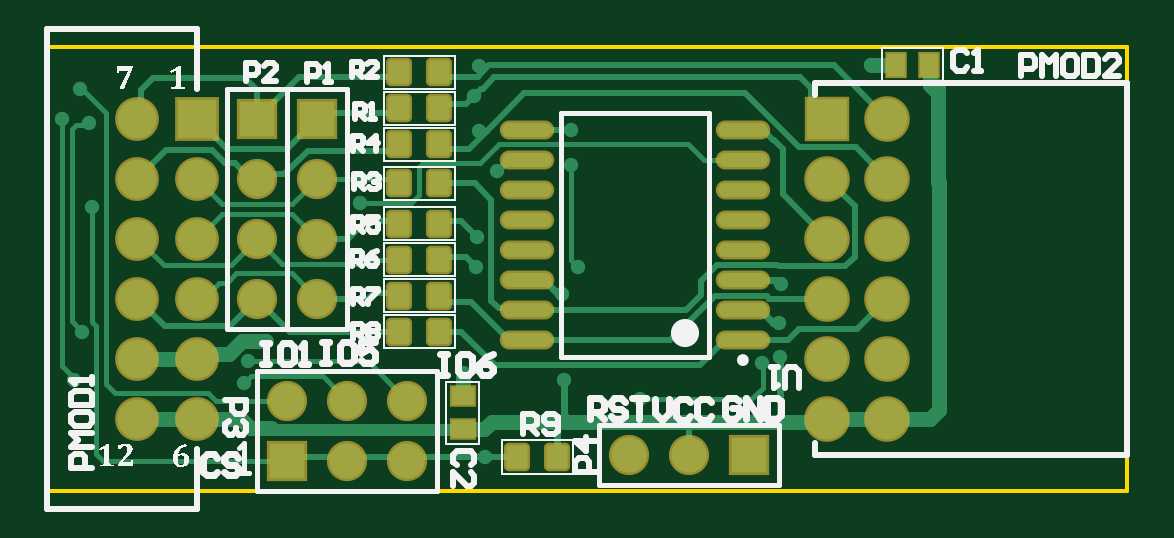
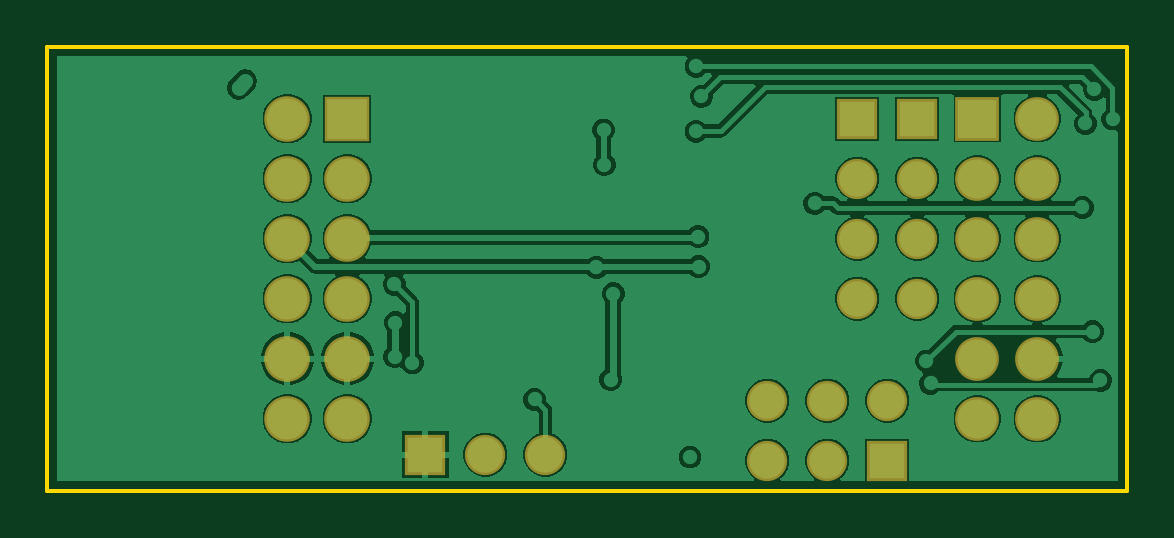
Circuit board: 9 layer files. Board 45.7 x 18.8 mm.
- bottom_copper: pmod_qspi_soic16.GBL (26520 bytes)
- bottom_silk: pmod_qspi_soic16.GBO (268 bytes)
- paste: pmod_qspi_soic16.GBP (266 bytes)
- bottom_mask: pmod_qspi_soic16.GBS (1241 bytes)
- outline: pmod_qspi_soic16.GM1 (415 bytes)
- top_copper: pmod_qspi_soic16.GTL (10332 bytes)
- top_silk: pmod_qspi_soic16.GTO (24613 bytes)
- paste: pmod_qspi_soic16.GTP (1484 bytes)
- top_mask: pmod_qspi_soic16.GTS (2462 bytes)

=== bottom_copper: pmod_qspi_soic16.GBL (26520 bytes, source omitted) ===
=== bottom_silk: pmod_qspi_soic16.GBO ===
G04*
G04 #@! TF.GenerationSoftware,Altium Limited,Altium Designer,23.3.1 (30)*
G04*
G04 Layer_Color=32896*
%FSLAX44Y44*%
%MOMM*%
G71*
G04*
G04 #@! TF.SameCoordinates,D8AE08F4-3845-44A1-9C7E-D53955B2364C*
G04*
G04*
G04 #@! TF.FilePolarity,Positive*
G04*
G01*
G75*
M02*

=== paste: pmod_qspi_soic16.GBP ===
G04*
G04 #@! TF.GenerationSoftware,Altium Limited,Altium Designer,23.3.1 (30)*
G04*
G04 Layer_Color=128*
%FSLAX44Y44*%
%MOMM*%
G71*
G04*
G04 #@! TF.SameCoordinates,D8AE08F4-3845-44A1-9C7E-D53955B2364C*
G04*
G04*
G04 #@! TF.FilePolarity,Positive*
G04*
G01*
G75*
M02*

=== bottom_mask: pmod_qspi_soic16.GBS ===
G04*
G04 #@! TF.GenerationSoftware,Altium Limited,Altium Designer,23.3.1 (30)*
G04*
G04 Layer_Color=16711935*
%FSLAX44Y44*%
%MOMM*%
G71*
G04*
G04 #@! TF.SameCoordinates,D8AE08F4-3845-44A1-9C7E-D53955B2364C*
G04*
G04*
G04 #@! TF.FilePolarity,Negative*
G04*
G01*
G75*
%ADD25R,1.7032X1.7032*%
%ADD26C,1.7032*%
%ADD27R,1.8542X1.8542*%
%ADD28C,1.8542*%
%ADD29R,1.7032X1.7032*%
%ADD30C,1.9304*%
%ADD31R,1.8796X1.8796*%
D25*
X551180Y264160D02*
D03*
X355600Y261620D02*
D03*
D26*
X525780Y264160D02*
D03*
X500380D02*
D03*
X368300Y381000D02*
D03*
Y355600D02*
D03*
Y330200D02*
D03*
X342900Y381000D02*
D03*
Y355600D02*
D03*
Y330200D02*
D03*
X355600Y287020D02*
D03*
X381000Y261620D02*
D03*
Y287020D02*
D03*
X406400Y261620D02*
D03*
Y287020D02*
D03*
D27*
X317500Y406400D02*
D03*
D28*
Y381000D02*
D03*
Y355600D02*
D03*
Y330200D02*
D03*
Y304800D02*
D03*
Y279400D02*
D03*
X292100Y406400D02*
D03*
Y381000D02*
D03*
Y355600D02*
D03*
Y330200D02*
D03*
Y304800D02*
D03*
Y279400D02*
D03*
D29*
X368300Y406400D02*
D03*
X342900D02*
D03*
D30*
X609600Y279400D02*
D03*
Y304800D02*
D03*
Y330200D02*
D03*
Y355600D02*
D03*
Y381000D02*
D03*
Y406400D02*
D03*
X584200Y279400D02*
D03*
Y304800D02*
D03*
Y330200D02*
D03*
Y355600D02*
D03*
Y381000D02*
D03*
D31*
Y406400D02*
D03*
M02*

=== outline: pmod_qspi_soic16.GM1 ===
G04*
G04 #@! TF.GenerationSoftware,Altium Limited,Altium Designer,23.3.1 (30)*
G04*
G04 Layer_Color=16711935*
%FSLAX44Y44*%
%MOMM*%
G71*
G04*
G04 #@! TF.SameCoordinates,D8AE08F4-3845-44A1-9C7E-D53955B2364C*
G04*
G04*
G04 #@! TF.FilePolarity,Positive*
G04*
G01*
G75*
%ADD42C,0.1524*%
D42*
X254000Y436880D02*
X259080D01*
X254000Y248920D02*
Y436880D01*
Y248920D02*
X711200D01*
Y436880D01*
X259080D02*
X711200D01*
M02*

=== top_copper: pmod_qspi_soic16.GTL (10332 bytes, source omitted) ===
=== top_silk: pmod_qspi_soic16.GTO (24613 bytes, source omitted) ===
=== paste: pmod_qspi_soic16.GTP ===
G04*
G04 #@! TF.GenerationSoftware,Altium Limited,Altium Designer,23.3.1 (30)*
G04*
G04 Layer_Color=8421504*
%FSLAX44Y44*%
%MOMM*%
G71*
G04*
G04 #@! TF.SameCoordinates,D8AE08F4-3845-44A1-9C7E-D53955B2364C*
G04*
G04*
G04 #@! TF.FilePolarity,Positive*
G04*
G01*
G75*
%ADD17O,2.1000X0.6000*%
G04:AMPARAMS|DCode=18|XSize=1mm|YSize=0.9mm|CornerRadius=0.1125mm|HoleSize=0mm|Usage=FLASHONLY|Rotation=90.000|XOffset=0mm|YOffset=0mm|HoleType=Round|Shape=RoundedRectangle|*
%AMROUNDEDRECTD18*
21,1,1.0000,0.6750,0,0,90.0*
21,1,0.7750,0.9000,0,0,90.0*
1,1,0.2250,0.3375,0.3875*
1,1,0.2250,0.3375,-0.3875*
1,1,0.2250,-0.3375,-0.3875*
1,1,0.2250,-0.3375,0.3875*
%
%ADD18ROUNDEDRECTD18*%
%ADD19R,0.7500X0.9500*%
%ADD20R,0.9500X0.7500*%
D17*
X456916Y401574D02*
D03*
Y388874D02*
D03*
Y376174D02*
D03*
Y363474D02*
D03*
Y350774D02*
D03*
Y338074D02*
D03*
Y325374D02*
D03*
Y312674D02*
D03*
X548416Y401574D02*
D03*
Y388874D02*
D03*
Y376174D02*
D03*
Y363474D02*
D03*
Y350774D02*
D03*
Y338074D02*
D03*
Y325374D02*
D03*
Y312674D02*
D03*
D18*
X419980Y425958D02*
D03*
X402980D02*
D03*
X419980Y410718D02*
D03*
X402980D02*
D03*
X419980Y316230D02*
D03*
X402980D02*
D03*
X419980Y331470D02*
D03*
X402980D02*
D03*
X419980Y346710D02*
D03*
X402980D02*
D03*
X419980Y361950D02*
D03*
X402980D02*
D03*
X419980Y395478D02*
D03*
X402980D02*
D03*
X419980Y378968D02*
D03*
X402980D02*
D03*
X469900Y263144D02*
D03*
X452900D02*
D03*
D19*
X613268Y429260D02*
D03*
X627268D02*
D03*
D20*
X429768Y288798D02*
D03*
Y274798D02*
D03*
M02*

=== top_mask: pmod_qspi_soic16.GTS ===
G04*
G04 #@! TF.GenerationSoftware,Altium Limited,Altium Designer,23.3.1 (30)*
G04*
G04 Layer_Color=8388736*
%FSLAX44Y44*%
%MOMM*%
G71*
G04*
G04 #@! TF.SameCoordinates,D8AE08F4-3845-44A1-9C7E-D53955B2364C*
G04*
G04*
G04 #@! TF.FilePolarity,Negative*
G04*
G01*
G75*
%ADD21O,2.3032X0.8032*%
G04:AMPARAMS|DCode=22|XSize=1.2032mm|YSize=1.1032mm|CornerRadius=0.2141mm|HoleSize=0mm|Usage=FLASHONLY|Rotation=90.000|XOffset=0mm|YOffset=0mm|HoleType=Round|Shape=RoundedRectangle|*
%AMROUNDEDRECTD22*
21,1,1.2032,0.6750,0,0,90.0*
21,1,0.7750,1.1032,0,0,90.0*
1,1,0.4282,0.3375,0.3875*
1,1,0.4282,0.3375,-0.3875*
1,1,0.4282,-0.3375,-0.3875*
1,1,0.4282,-0.3375,0.3875*
%
%ADD22ROUNDEDRECTD22*%
%ADD23R,0.9532X1.1532*%
%ADD24R,1.1532X0.9532*%
%ADD25R,1.7032X1.7032*%
%ADD26C,1.7032*%
%ADD27R,1.8542X1.8542*%
%ADD28C,1.8542*%
%ADD29R,1.7032X1.7032*%
%ADD30C,1.9304*%
%ADD31R,1.8796X1.8796*%
D21*
X456916Y401574D02*
D03*
Y388874D02*
D03*
Y376174D02*
D03*
Y363474D02*
D03*
Y350774D02*
D03*
Y338074D02*
D03*
Y325374D02*
D03*
Y312674D02*
D03*
X548416Y401574D02*
D03*
Y388874D02*
D03*
Y376174D02*
D03*
Y363474D02*
D03*
Y350774D02*
D03*
Y338074D02*
D03*
Y325374D02*
D03*
Y312674D02*
D03*
D22*
X419980Y425958D02*
D03*
X402980D02*
D03*
X419980Y410718D02*
D03*
X402980D02*
D03*
X419980Y316230D02*
D03*
X402980D02*
D03*
X419980Y331470D02*
D03*
X402980D02*
D03*
X419980Y346710D02*
D03*
X402980D02*
D03*
X419980Y361950D02*
D03*
X402980D02*
D03*
X419980Y395478D02*
D03*
X402980D02*
D03*
X419980Y378968D02*
D03*
X402980D02*
D03*
X469900Y263144D02*
D03*
X452900D02*
D03*
D23*
X613268Y429260D02*
D03*
X627268D02*
D03*
D24*
X429768Y288798D02*
D03*
Y274798D02*
D03*
D25*
X551180Y264160D02*
D03*
X355600Y261620D02*
D03*
D26*
X525780Y264160D02*
D03*
X500380D02*
D03*
X368300Y381000D02*
D03*
Y355600D02*
D03*
Y330200D02*
D03*
X342900Y381000D02*
D03*
Y355600D02*
D03*
Y330200D02*
D03*
X355600Y287020D02*
D03*
X381000Y261620D02*
D03*
Y287020D02*
D03*
X406400Y261620D02*
D03*
Y287020D02*
D03*
D27*
X317500Y406400D02*
D03*
D28*
Y381000D02*
D03*
Y355600D02*
D03*
Y330200D02*
D03*
Y304800D02*
D03*
Y279400D02*
D03*
X292100Y406400D02*
D03*
Y381000D02*
D03*
Y355600D02*
D03*
Y330200D02*
D03*
Y304800D02*
D03*
Y279400D02*
D03*
D29*
X368300Y406400D02*
D03*
X342900D02*
D03*
D30*
X609600Y279400D02*
D03*
Y304800D02*
D03*
Y330200D02*
D03*
Y355600D02*
D03*
Y381000D02*
D03*
Y406400D02*
D03*
X584200Y279400D02*
D03*
Y304800D02*
D03*
Y330200D02*
D03*
Y355600D02*
D03*
Y381000D02*
D03*
D31*
Y406400D02*
D03*
M02*

